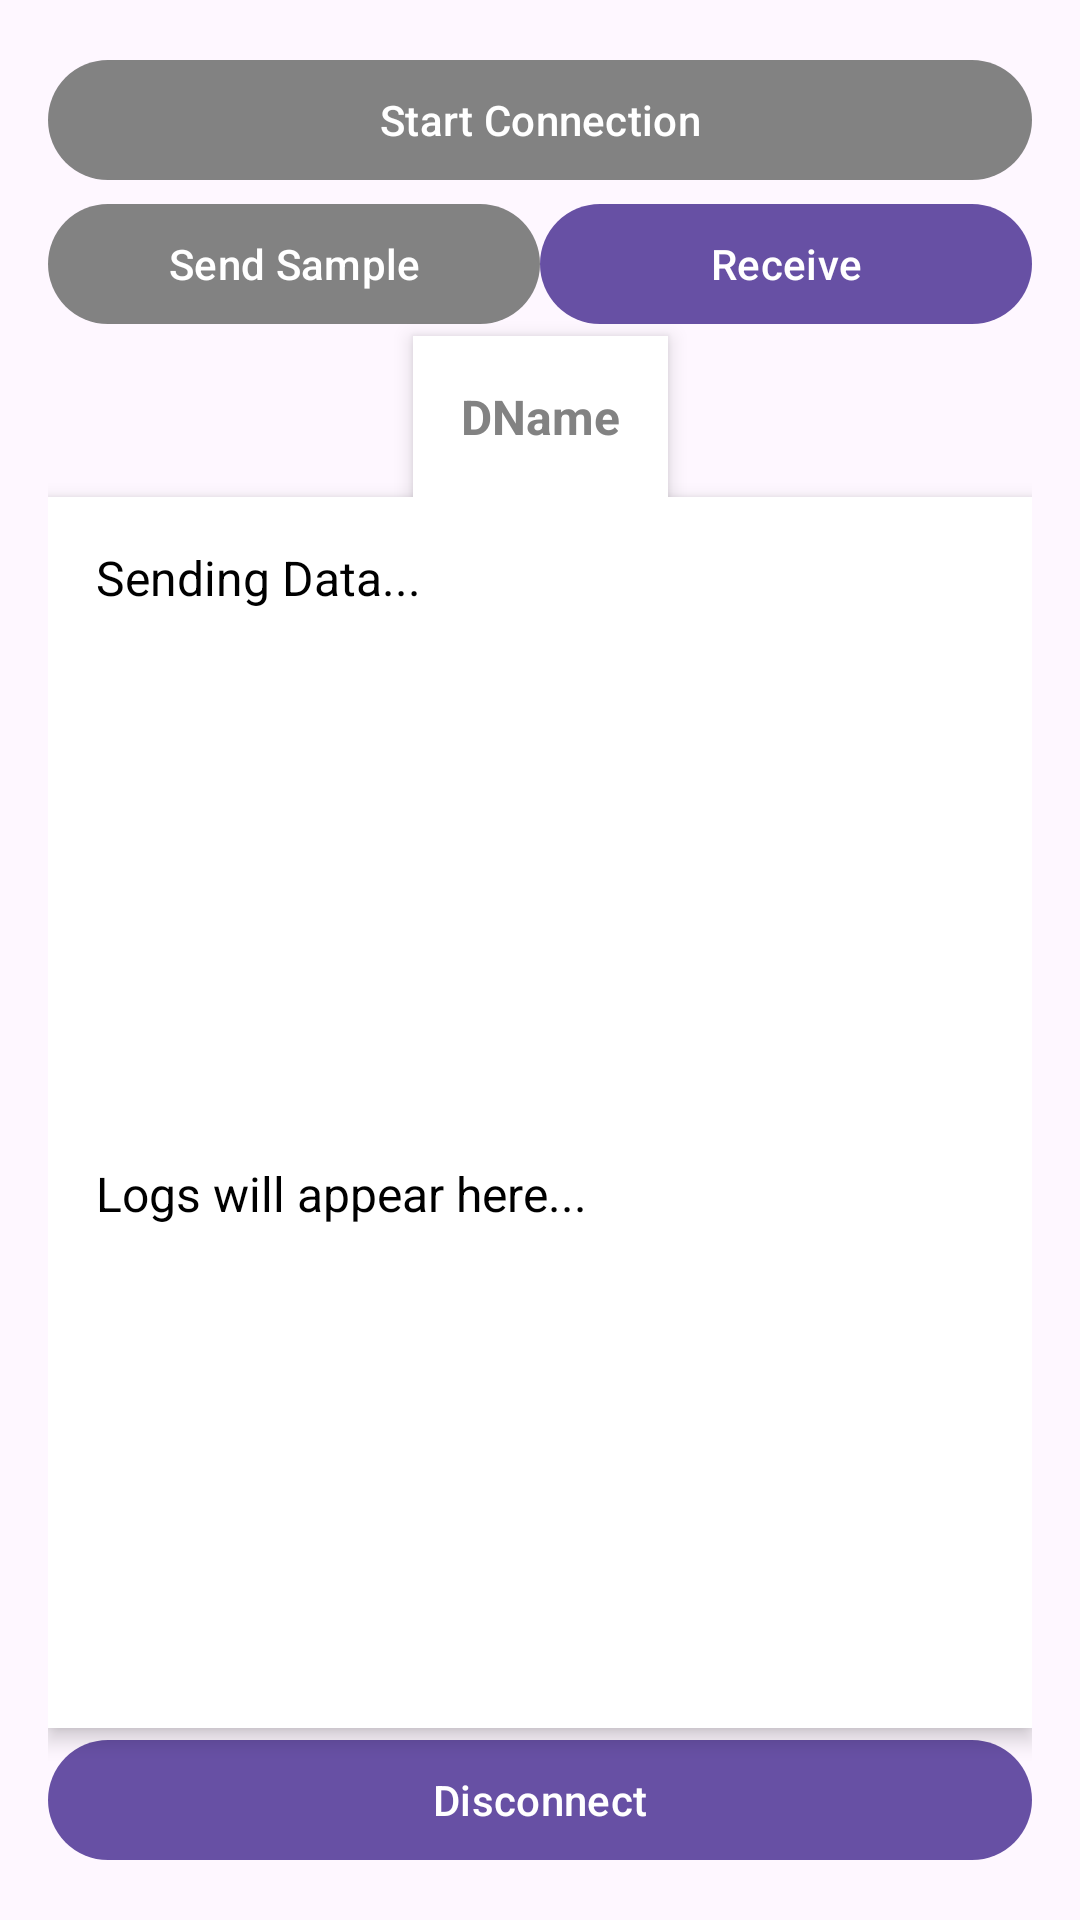

Here is an Android app screen rendered from its layout file. Give the layout XML and the strings, colors and styles it references.
<!-- AndroidManifest.xml: application theme Theme.ArduinoBluetooth -->
<!-- res/layout/activity_connection.xml -->
<?xml version="1.0" encoding="utf-8"?>
<androidx.constraintlayout.widget.ConstraintLayout xmlns:android="http://schemas.android.com/apk/res/android"
    xmlns:app="http://schemas.android.com/apk/res-auto"
    xmlns:tools="http://schemas.android.com/tools"
    android:layout_width="match_parent"
    android:layout_height="match_parent"
    android:padding="16dp"
    tools:context="com.example.arduino_bluetooth.Connection">

    
    <com.google.android.material.button.MaterialButton
        android:id="@+id/btnStartConnection"
        android:layout_width="0dp"
        android:layout_height="wrap_content"
        android:text="Start Connection"
        app:backgroundTint="@color/gray"
        android:layout_marginBottom="16dp"
        app:layout_constraintTop_toTopOf="parent"
        app:layout_constraintStart_toStartOf="parent"
        app:layout_constraintEnd_toEndOf="parent" />

    
    <com.google.android.material.button.MaterialButton
        android:id="@+id/btnSendSample"
        android:layout_width="0dp"
        android:layout_height="wrap_content"
        android:text="Send Sample"
        app:backgroundTint="@color/gray"

        android:layout_marginBottom="16dp"
        app:layout_constraintTop_toBottomOf="@id/btnStartConnection"
        app:layout_constraintStart_toStartOf="parent"
        app:layout_constraintEnd_toStartOf="@id/btnReceive" />

    
    <com.google.android.material.button.MaterialButton
        android:id="@+id/btnReceive"
        android:layout_width="0dp"
        android:layout_height="wrap_content"
        android:text="Receive"
        android:layout_marginBottom="16dp"
        app:layout_constraintTop_toBottomOf="@id/btnStartConnection"
        app:layout_constraintStart_toEndOf="@id/btnSendSample"
        app:layout_constraintEnd_toEndOf="parent" />

    
    <com.google.android.material.button.MaterialButton
        android:id="@+id/btnDisconnect"
        android:layout_width="0dp"
        android:layout_height="wrap_content"
        android:text="Disconnect"
        app:layout_constraintBottom_toBottomOf="parent"
        app:layout_constraintStart_toStartOf="parent"
        app:layout_constraintEnd_toEndOf="parent" />

    
    <ScrollView
        android:id="@+id/scrollView2"
        android:layout_width="wrap_content"
        android:layout_height="wrap_content"
        android:background="@android:color/white"
        android:elevation="4dp"
        android:padding="8dp"
        app:layout_constraintEnd_toEndOf="parent"
        app:layout_constraintStart_toStartOf="parent"
        app:layout_constraintTop_toBottomOf="@+id/btnSendSample">


        <TextView
            android:id="@+id/deviceNameTV"
            android:layout_width="match_parent"
            android:layout_height="wrap_content"
            android:padding="8dp"
            android:text="DName"
            android:textStyle="bold"
            android:textColor="@color/gray"
            android:textSize="16sp" />
    </ScrollView>

    <ScrollView
        android:id="@+id/scrollView"
        android:layout_width="match_parent"
        android:layout_height="0dp"
        android:background="@android:color/white"
        android:elevation="4dp"
        android:padding="8dp"
        app:layout_constraintBottom_toTopOf="@+id/scrollView3"
        app:layout_constraintEnd_toEndOf="parent"
        app:layout_constraintStart_toStartOf="parent"
        app:layout_constraintTop_toBottomOf="@+id/scrollView2">


        <TextView
            android:id="@+id/sendData"
            android:layout_width="match_parent"
            android:layout_height="wrap_content"
            android:padding="8dp"
            android:text="Sending Data..."
            android:textColor="@android:color/black"
            android:textSize="16sp" />
    </ScrollView>


    <ScrollView
        android:id="@+id/scrollView3"
        android:layout_width="match_parent"
        android:layout_height="0dp"
        android:background="@android:color/white"
        android:elevation="4dp"
        android:padding="8dp"
        app:layout_constraintBottom_toTopOf="@+id/btnDisconnect"
        app:layout_constraintEnd_toEndOf="parent"
        app:layout_constraintStart_toStartOf="parent"
        app:layout_constraintTop_toBottomOf="@+id/scrollView">


        <TextView
            android:id="@+id/logsReceive"
            android:layout_width="match_parent"
            android:layout_height="wrap_content"
            android:padding="8dp"
            android:text="Logs will appear here..."
            android:textColor="@android:color/black"
            android:textSize="16sp" />
    </ScrollView>



</androidx.constraintlayout.widget.ConstraintLayout>






    
<!-- resources referenced by this layout -->
<resources>
  <color name="gray">#828282</color>
  <dimen name="activity_horizontal_margin">16dp</dimen>
  <dimen name="activity_vertical_margin">16dp</dimen>
  <style name="Theme.ArduinoBluetooth" parent="Base.Theme.ArduinoBluetooth" />
  <style name="Base.Theme.ArduinoBluetooth" parent="Theme.Material3.DayNight.NoActionBar">
          
          
      </style>
</resources>
